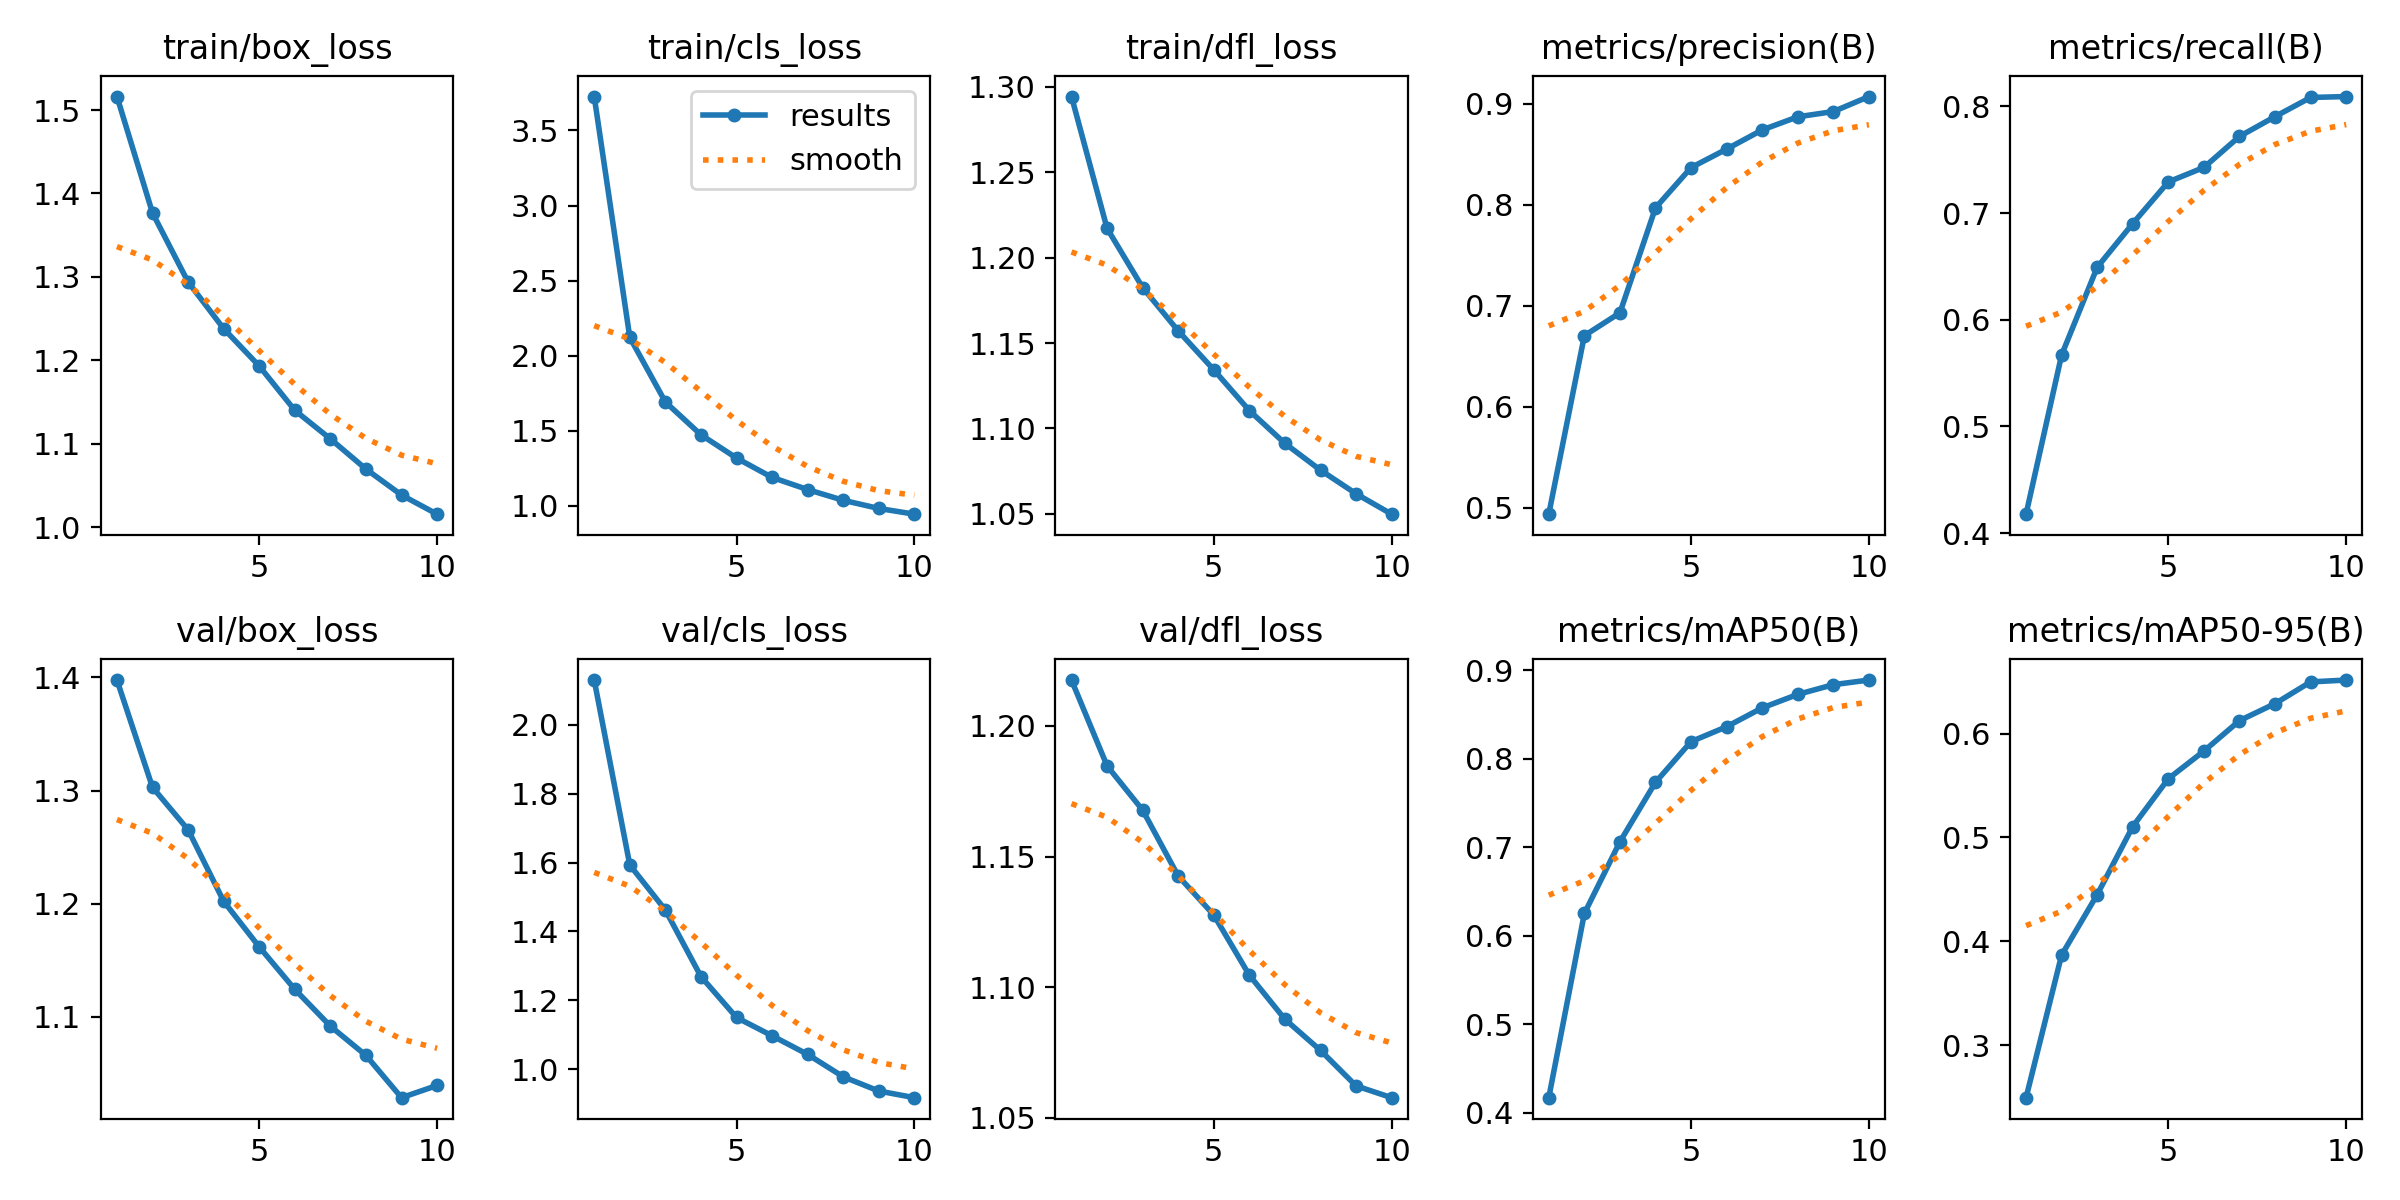

The data file committed next to this chart (first rows):
epoch, time, train/box_loss, train/cls_loss, train/dfl_loss, metrics/precision(B), metrics/recall(B), metrics/mAP50(B), metrics/mAP50-95(B), val/box_loss, val/cls_loss, val/dfl_loss, lr/pg0, lr/pg1, lr/pg2
1, 217.7, 1.516, 3.726, 1.294, 0.4937, 0.4178, 0.4171, 0.2493, 1.398, 2.13, 1.217, 9.7869e-05, 9.7869e-05, 9.7869e-05
2, 368.1, 1.377, 2.121, 1.217, 0.6703, 0.567, 0.6252, 0.3867, 1.303, 1.593, 1.185, 0.0001765, 0.0001765, 0.0001765
3, 517.7, 1.294, 1.691, 1.183, 0.6929, 0.6492, 0.7062, 0.4449, 1.265, 1.462, 1.168, 0.0002357, 0.0002357, 0.0002357
4, 664.4, 1.238, 1.472, 1.157, 0.7968, 0.6902, 0.7734, 0.5105, 1.202, 1.269, 1.143, 0.0002067, 0.0002067, 0.0002067
5, 812.5, 1.193, 1.318, 1.134, 0.8367, 0.7292, 0.8194, 0.5566, 1.162, 1.15, 1.128, 0.0001776, 0.0001776, 0.0001776
6, 959.8, 1.14, 1.188, 1.11, 0.8549, 0.7428, 0.8362, 0.5832, 1.124, 1.097, 1.105, 0.0001485, 0.0001485, 0.0001485
7, 1108, 1.106, 1.107, 1.091, 0.8739, 0.7718, 0.8575, 0.6125, 1.092, 1.043, 1.088, 0.0001194, 0.0001194, 0.0001194
8, 1256, 1.07, 1.036, 1.076, 0.8869, 0.7904, 0.8727, 0.6289, 1.066, 0.9783, 1.076, 9.0258e-05, 9.0258e-05, 9.0258e-05
9, 1408, 1.039, 0.9817, 1.062, 0.8921, 0.8083, 0.8837, 0.6498, 1.029, 0.937, 1.062, 6.1152e-05, 6.1152e-05, 6.1152e-05
10, 1559, 1.016, 0.9436, 1.05, 0.907, 0.8092, 0.8889, 0.6516, 1.039, 0.9177, 1.058, 3.2046e-05, 3.2046e-05, 3.2046e-05
